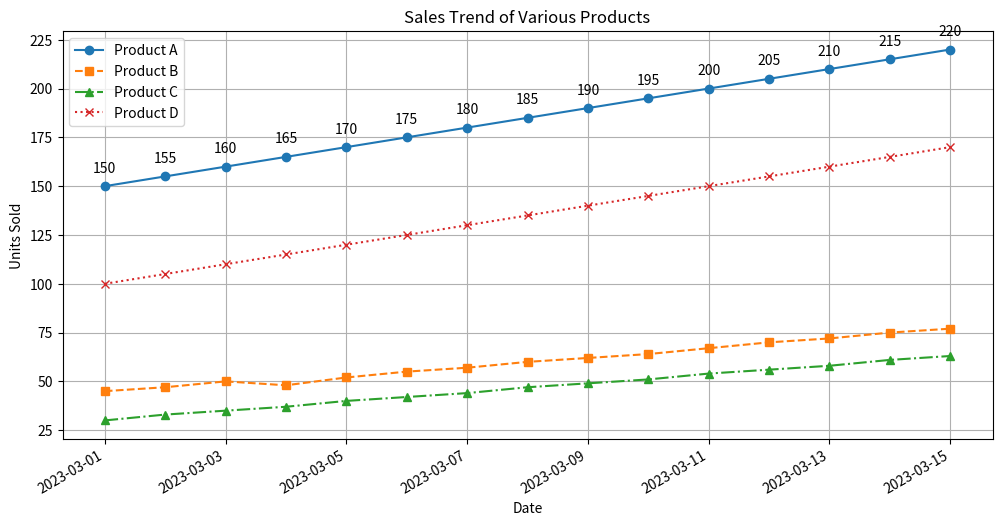

Python code for this plot:

import matplotlib.pyplot as plt
import matplotlib.dates as mdates
from datetime import datetime

data = [
    {'Date': '2023-03-01', 'ProductA': 150, 'ProductB': 45, 'ProductC': 30, 'ProductD': 100},
    {'Date': '2023-03-02', 'ProductA': 155, 'ProductB': 47, 'ProductC': 33, 'ProductD': 105},
    {'Date': '2023-03-03', 'ProductA': 160, 'ProductB': 50, 'ProductC': 35, 'ProductD': 110},
    {'Date': '2023-03-04', 'ProductA': 165, 'ProductB': 48, 'ProductC': 37, 'ProductD': 115},
    {'Date': '2023-03-05', 'ProductA': 170, 'ProductB': 52, 'ProductC': 40, 'ProductD': 120},
    {'Date': '2023-03-06', 'ProductA': 175, 'ProductB': 55, 'ProductC': 42, 'ProductD': 125},
    {'Date': '2023-03-07', 'ProductA': 180, 'ProductB': 57, 'ProductC': 44, 'ProductD': 130},
    {'Date': '2023-03-08', 'ProductA': 185, 'ProductB': 60, 'ProductC': 47, 'ProductD': 135},
    {'Date': '2023-03-09', 'ProductA': 190, 'ProductB': 62, 'ProductC': 49, 'ProductD': 140},
    {'Date': '2023-03-10', 'ProductA': 195, 'ProductB': 64, 'ProductC': 51, 'ProductD': 145},
    {'Date': '2023-03-11', 'ProductA': 200, 'ProductB': 67, 'ProductC': 54, 'ProductD': 150},
    {'Date': '2023-03-12', 'ProductA': 205, 'ProductB': 70, 'ProductC': 56, 'ProductD': 155},
    {'Date': '2023-03-13', 'ProductA': 210, 'ProductB': 72, 'ProductC': 58, 'ProductD': 160},
    {'Date': '2023-03-14', 'ProductA': 215, 'ProductB': 75, 'ProductC': 61, 'ProductD': 165},
    {'Date': '2023-03-15', 'ProductA': 220, 'ProductB': 77, 'ProductC': 63, 'ProductD': 170}
]

dates = [datetime.strptime(d['Date'], '%Y-%m-%d') for d in data]
product_a_sales = [d['ProductA'] for d in data]
product_b_sales = [d['ProductB'] for d in data]
product_c_sales = [d['ProductC'] for d in data]
product_d_sales = [d['ProductD'] for d in data]

fig, ax = plt.subplots(figsize=(12, 6))

ax.plot(dates, product_a_sales, label='Product A', color='#1f77b4', linestyle='-', marker='o')
ax.plot(dates, product_b_sales, label='Product B', color='#ff7f0e', linestyle='--', marker='s')
ax.plot(dates, product_c_sales, label='Product C', color='#2ca02c', linestyle='-.', marker='^')
ax.plot(dates, product_d_sales, label='Product D', color='#d62728', linestyle=':', marker='x')

ax.xaxis.set_major_formatter(mdates.DateFormatter('%Y-%m-%d'))
plt.gcf().autofmt_xdate()

ax.legend()

plt.title('Sales Trend of Various Products')
plt.xlabel('Date')
plt.ylabel('Units Sold')

for i, txt in enumerate(product_a_sales):
    ax.annotate(txt, (dates[i], product_a_sales[i]), textcoords="offset points", xytext=(0,10), ha='center')

plt.grid(True)

plt.show()
